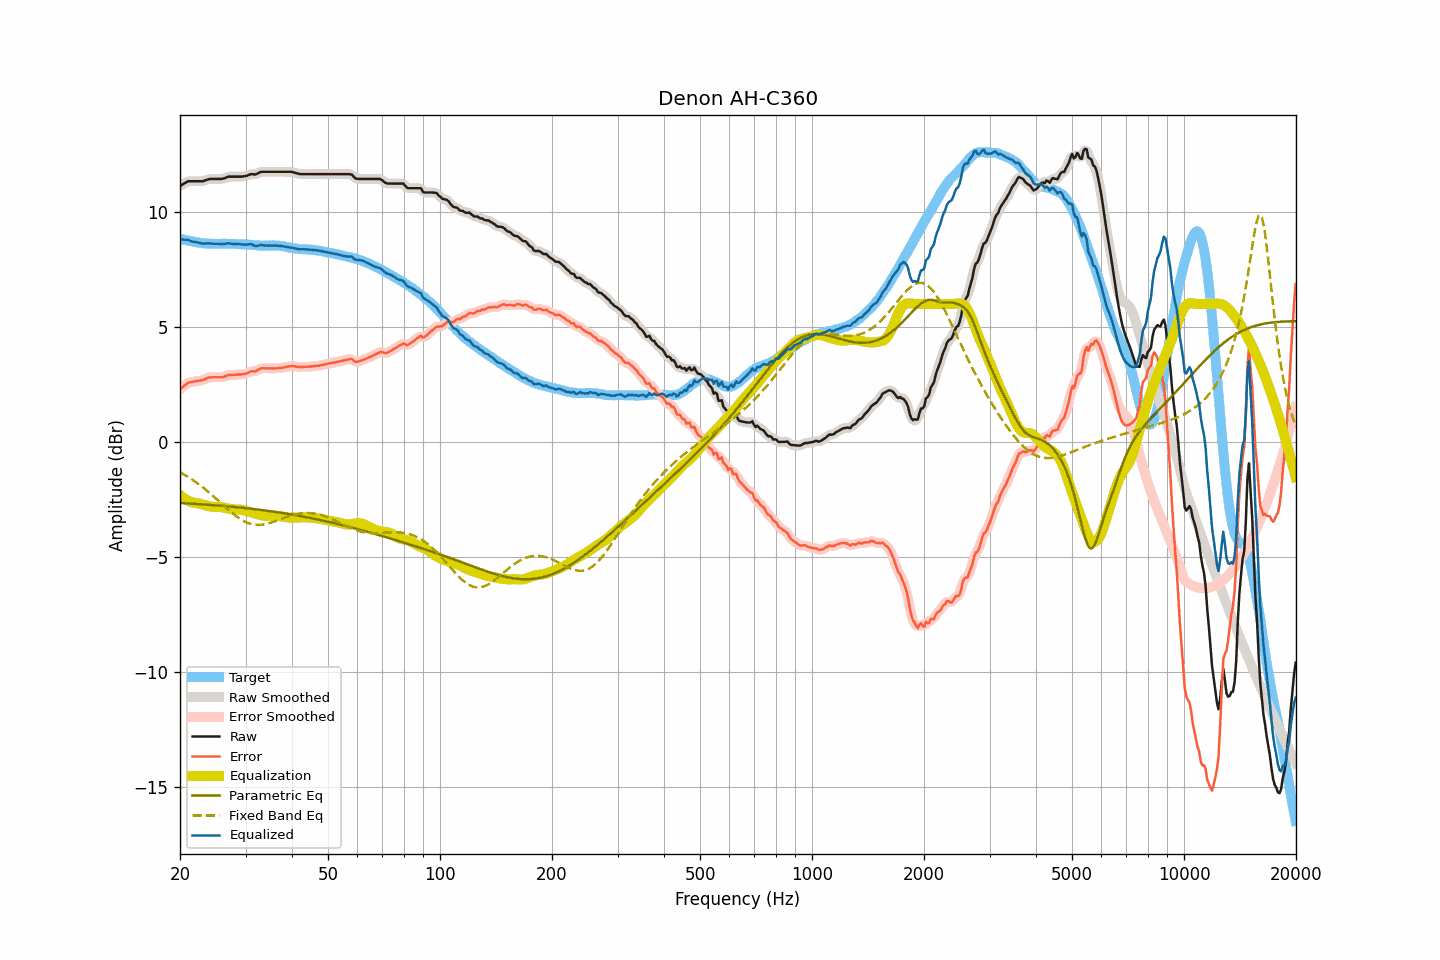

The data file committed next to this chart (first rows):
frequency, raw, smoothed, error, error_smoothed, equalization, parametric_eq, fixed_band_eq, equalized_raw, equalized_smoothed, target
20.00, 11.13, 11.12, 2.29, 2.29, -2.30, -2.65, -1.31, 8.83, 8.82, 8.84
20.20, 11.17, 11.17, 2.35, 2.35, -2.36, -2.65, -1.35, 8.81, 8.81, 8.82
20.40, 11.21, 11.21, 2.41, 2.41, -2.41, -2.65, -1.39, 8.79, 8.80, 8.80
20.61, 11.25, 11.25, 2.46, 2.47, -2.46, -2.66, -1.43, 8.79, 8.79, 8.79
20.81, 11.29, 11.29, 2.52, 2.52, -2.51, -2.66, -1.47, 8.78, 8.78, 8.76
21.02, 11.33, 11.32, 2.57, 2.57, -2.54, -2.67, -1.51, 8.78, 8.77, 8.75
21.23, 11.33, 11.33, 2.59, 2.59, -2.58, -2.67, -1.56, 8.75, 8.75, 8.73
21.44, 11.33, 11.33, 2.61, 2.61, -2.61, -2.67, -1.60, 8.72, 8.73, 8.72
21.66, 11.33, 11.33, 2.62, 2.62, -2.62, -2.68, -1.65, 8.70, 8.70, 8.71
21.87, 11.33, 11.33, 2.64, 2.63, -2.64, -2.68, -1.70, 8.69, 8.69, 8.69
22.09, 11.33, 11.33, 2.65, 2.65, -2.65, -2.69, -1.74, 8.68, 8.68, 8.68
22.31, 11.33, 11.33, 2.66, 2.66, -2.66, -2.69, -1.80, 8.67, 8.67, 8.67
22.54, 11.33, 11.33, 2.67, 2.67, -2.67, -2.70, -1.85, 8.66, 8.66, 8.66
22.76, 11.33, 11.33, 2.68, 2.68, -2.69, -2.70, -1.90, 8.64, 8.64, 8.65
22.99, 11.33, 11.33, 2.69, 2.70, -2.71, -2.71, -1.95, 8.62, 8.63, 8.64
23.22, 11.35, 11.35, 2.72, 2.72, -2.73, -2.71, -2.01, 8.62, 8.62, 8.63
23.45, 11.38, 11.37, 2.75, 2.75, -2.75, -2.72, -2.07, 8.63, 8.62, 8.63
23.69, 11.40, 11.40, 2.78, 2.78, -2.77, -2.72, -2.12, 8.63, 8.63, 8.62
23.92, 11.42, 11.42, 2.80, 2.80, -2.79, -2.73, -2.18, 8.63, 8.63, 8.62
24.16, 11.43, 11.43, 2.81, 2.81, -2.80, -2.73, -2.24, 8.63, 8.63, 8.62
24.40, 11.43, 11.43, 2.81, 2.82, -2.81, -2.74, -2.30, 8.62, 8.62, 8.61
24.65, 11.43, 11.43, 2.81, 2.82, -2.82, -2.74, -2.36, 8.61, 8.61, 8.61
24.89, 11.43, 11.43, 2.82, 2.82, -2.82, -2.75, -2.43, 8.61, 8.61, 8.61
25.14, 11.43, 11.43, 2.82, 2.82, -2.82, -2.75, -2.49, 8.61, 8.61, 8.61
25.39, 11.43, 11.43, 2.82, 2.82, -2.82, -2.76, -2.55, 8.61, 8.61, 8.61
25.65, 11.43, 11.43, 2.82, 2.81, -2.82, -2.76, -2.62, 8.60, 8.60, 8.61
25.91, 11.43, 11.43, 2.81, 2.82, -2.83, -2.77, -2.68, 8.59, 8.60, 8.62
26.16, 11.45, 11.45, 2.83, 2.83, -2.85, -2.78, -2.74, 8.60, 8.60, 8.62
26.43, 11.47, 11.47, 2.85, 2.86, -2.86, -2.78, -2.81, 8.61, 8.61, 8.62
26.69, 11.50, 11.50, 2.88, 2.88, -2.87, -2.79, -2.87, 8.62, 8.62, 8.62
26.96, 11.53, 11.52, 2.91, 2.90, -2.89, -2.79, -2.93, 8.64, 8.63, 8.61
27.23, 11.53, 11.53, 2.92, 2.92, -2.90, -2.80, -2.99, 8.63, 8.63, 8.61
27.50, 11.53, 11.53, 2.92, 2.92, -2.91, -2.81, -3.05, 8.61, 8.62, 8.61
27.77, 11.53, 11.53, 2.92, 2.92, -2.92, -2.81, -3.11, 8.61, 8.61, 8.61
28.05, 11.53, 11.53, 2.92, 2.92, -2.93, -2.82, -3.17, 8.60, 8.60, 8.61
28.33, 11.53, 11.53, 2.93, 2.93, -2.93, -2.83, -3.22, 8.60, 8.60, 8.60
28.62, 11.53, 11.53, 2.93, 2.93, -2.93, -2.83, -3.27, 8.60, 8.60, 8.60
28.90, 11.53, 11.53, 2.93, 2.94, -2.93, -2.84, -3.32, 8.60, 8.59, 8.59
29.19, 11.53, 11.53, 2.94, 2.94, -2.94, -2.85, -3.36, 8.59, 8.59, 8.59
29.48, 11.54, 11.54, 2.95, 2.95, -2.95, -2.86, -3.40, 8.58, 8.58, 8.59
29.78, 11.55, 11.55, 2.96, 2.96, -2.97, -2.86, -3.44, 8.58, 8.58, 8.59
30.08, 11.56, 11.56, 2.97, 2.97, -2.99, -2.87, -3.47, 8.57, 8.58, 8.59
30.38, 11.58, 11.58, 2.99, 3.00, -3.00, -2.88, -3.51, 8.58, 8.58, 8.58
30.68, 11.61, 11.61, 3.04, 3.03, -3.02, -2.89, -3.53, 8.59, 8.59, 8.57
30.99, 11.64, 11.63, 3.07, 3.06, -3.04, -2.89, -3.55, 8.60, 8.59, 8.57
31.30, 11.64, 11.63, 3.08, 3.07, -3.06, -2.90, -3.57, 8.58, 8.57, 8.56
31.61, 11.63, 11.63, 3.07, 3.08, -3.09, -2.91, -3.58, 8.54, 8.55, 8.56
31.93, 11.63, 11.64, 3.07, 3.09, -3.11, -2.92, -3.59, 8.52, 8.53, 8.55
32.24, 11.66, 11.66, 3.12, 3.11, -3.13, -2.93, -3.60, 8.53, 8.53, 8.54
32.57, 11.69, 11.69, 3.15, 3.15, -3.15, -2.94, -3.60, 8.54, 8.54, 8.54
32.89, 11.73, 11.72, 3.19, 3.19, -3.17, -2.95, -3.60, 8.56, 8.55, 8.54
33.22, 11.74, 11.74, 3.20, 3.20, -3.18, -2.95, -3.59, 8.56, 8.55, 8.53
33.55, 11.74, 11.74, 3.21, 3.21, -3.20, -2.96, -3.58, 8.54, 8.55, 8.53
33.89, 11.74, 11.74, 3.20, 3.21, -3.20, -2.97, -3.57, 8.53, 8.53, 8.54
34.23, 11.74, 11.74, 3.20, 3.20, -3.21, -2.98, -3.55, 8.53, 8.53, 8.53
34.57, 11.74, 11.74, 3.21, 3.20, -3.21, -2.99, -3.53, 8.53, 8.53, 8.53
34.92, 11.74, 11.74, 3.20, 3.20, -3.21, -3.00, -3.51, 8.53, 8.53, 8.54
35.27, 11.74, 11.74, 3.20, 3.20, -3.20, -3.01, -3.49, 8.54, 8.54, 8.54
35.62, 11.74, 11.74, 3.20, 3.20, -3.20, -3.02, -3.47, 8.54, 8.54, 8.54
35.97, 11.74, 11.74, 3.20, 3.20, -3.20, -3.03, -3.44, 8.54, 8.54, 8.54
... 635 more rows
